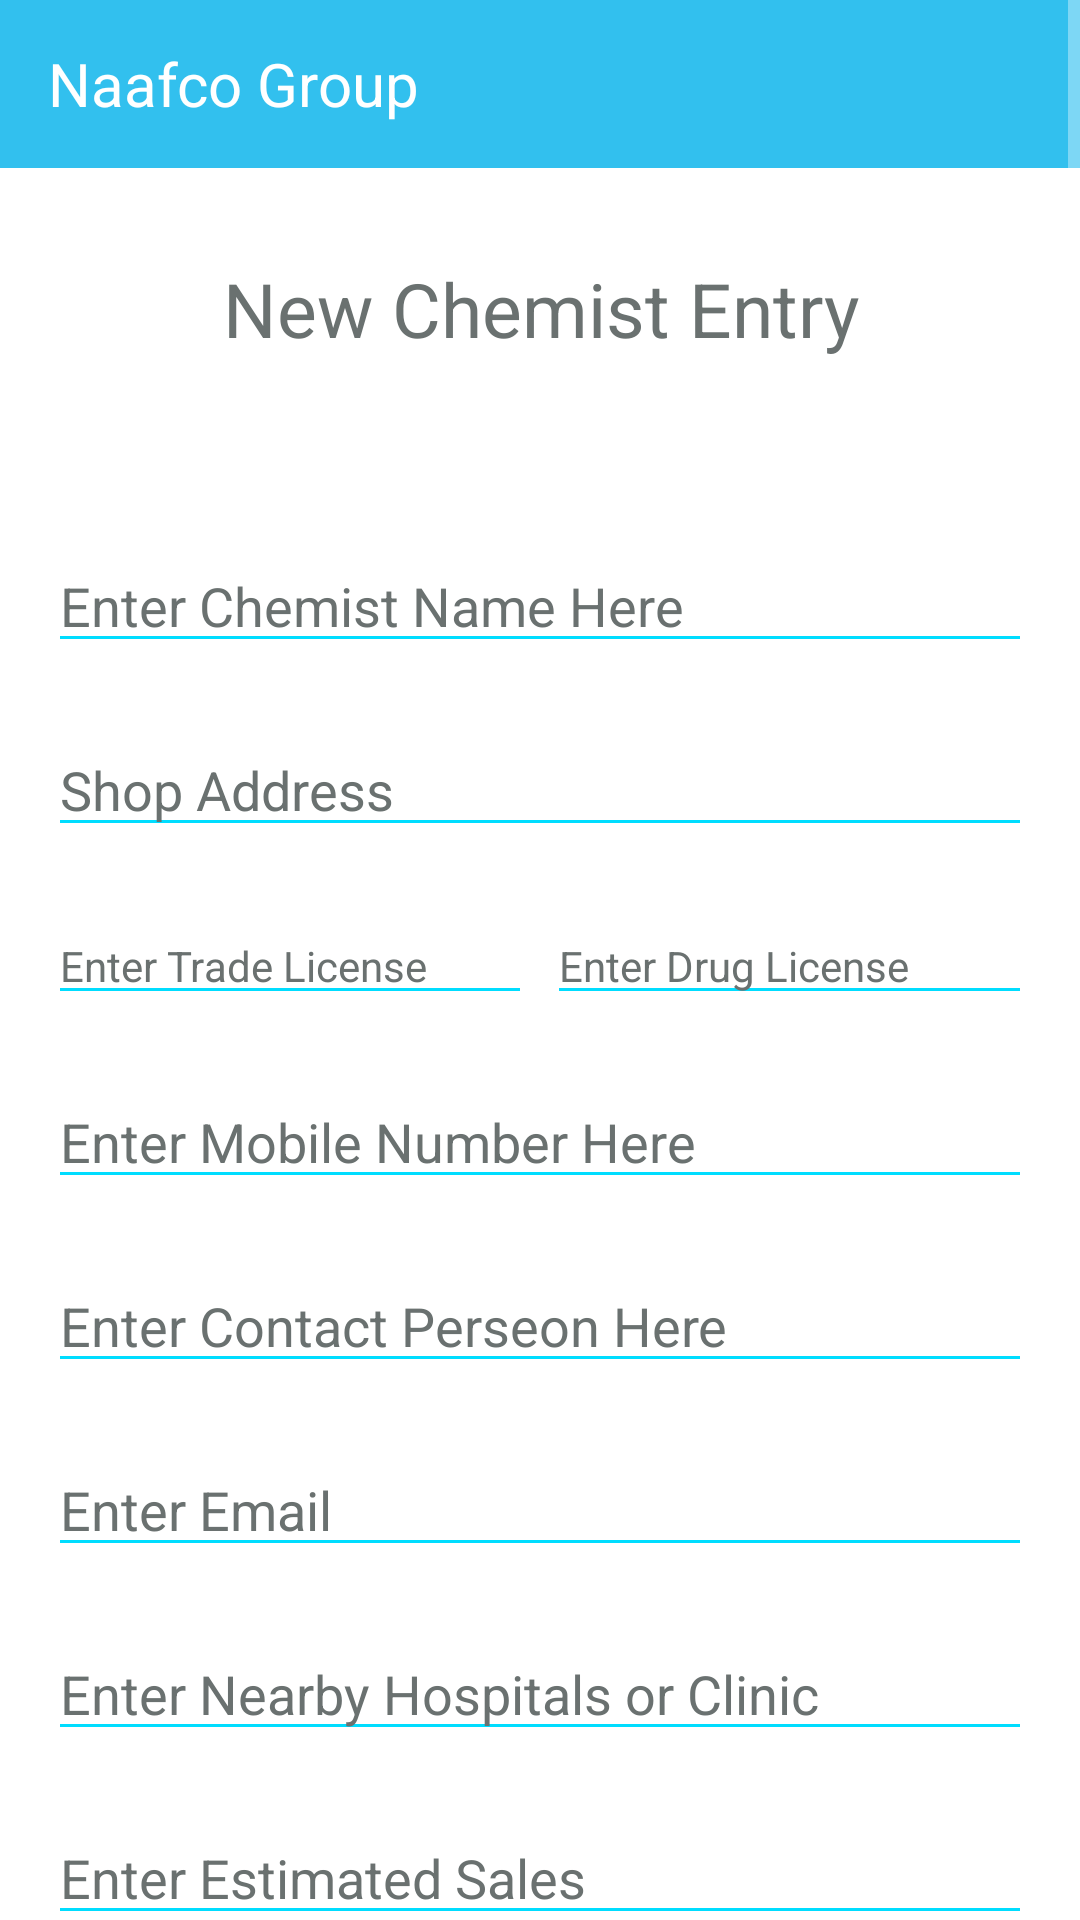

This screen was rendered from an Android layout file. Write that file and the resources it references.
<!-- AndroidManifest.xml: application theme AppTheme.NoActionBar -->
<!-- res/layout/activity_new_chemist.xml -->
<?xml version="1.0" encoding="utf-8"?>
<ScrollView xmlns:android="http://schemas.android.com/apk/res/android"
    xmlns:app="http://schemas.android.com/apk/res-auto"
    xmlns:tools="http://schemas.android.com/tools"
    android:layout_width="match_parent"
    android:layout_height="match_parent"
    tools:context="com.example.root.rashidgroupapp.Other.NewChemist">

    <RelativeLayout
        android:id="@+id/linear_layout_varticle1"
        android:layout_width="match_parent"
        android:layout_height="wrap_content">


        <androidx.appcompat.widget.Toolbar
            android:id="@+id/toolbar"
            android:layout_width="match_parent"
            android:background="#32c0ee"
            android:layout_height="?attr/actionBarSize" >

            <LinearLayout
                android:layout_width="match_parent"
                android:layout_height="wrap_content"
                android:weightSum="1">

                <TextView
                    android:id="@+id/title"
                    android:layout_width="0dp"
                    android:layout_height="wrap_content"
                    android:layout_weight=".8"
                    android:textSize="20sp"
                    android:textColor="@android:color/white"
                    android:text="Naafco Group"/>

                <ImageButton
                    android:layout_width="0dp"
                    android:layout_height="wrap_content"
                    android:layout_weight=".2"
                    android:id="@+id/backImage_button"
                    android:background="@android:color/transparent"
                    />

            </LinearLayout>

        </androidx.appcompat.widget.Toolbar>



        <LinearLayout
            android:layout_width="match_parent"
            android:layout_height="match_parent"
            android:orientation="vertical"
            android:layout_below="@+id/toolbar"
            android:background="#ffffffff"
            android:paddingLeft="16dp"
            android:paddingRight="16dp">

        <TextView
            android:layout_width="fill_parent"
            android:layout_height="wrap_content"
            android:textAlignment="center"
            android:layout_marginTop="30dp"
            android:id="@+id/header_textView"
            android:text="New Chemist Entry"
            android:textSize="25sp"
            android:textColor="#6a7170"/>


            <EditText
                android:id="@+id/chemistName_editText"
                android:layout_width="fill_parent"
                android:layout_height="wrap_content"
                android:layout_below="@+id/header_textView"
                android:layout_marginTop="60dp"
                android:hint="Enter Chemist Name Here"
                android:backgroundTint="@android:color/holo_blue_bright"
                android:textColor="#6a7170"
                android:textColorHint="#6a7170"
                android:textColorLink="#6a7170" />

            <EditText
                android:id="@+id/address_editText"
                android:layout_width="fill_parent"
                android:layout_height="wrap_content"
                android:layout_below="@+id/chemistName_editText"
                android:layout_marginTop="20dp"
                android:textColorHint="#6a7170"
                android:backgroundTint="@android:color/holo_blue_bright"
                android:hint="Shop Address"
                android:textColor="#6a7170" />


        <LinearLayout
            android:layout_width="match_parent"
            android:layout_height="wrap_content"
            android:orientation="horizontal"
            android:layout_below="@id/address_editText"
            android:id="@+id/linear_layout1"
            android:layout_marginTop="20dp">

            <EditText
                android:id="@+id/tradeLicense_editText"
                android:layout_width="0dp"
                android:layout_height="wrap_content"
                android:layout_marginRight="5dp"
                android:layout_weight=".4"
                android:textColorHint="#6a7170"
                android:backgroundTint="@android:color/holo_blue_bright"
                android:hint="Enter Trade License"
                android:textColor="#6a7170"
                android:textSize="14sp"/>

            <EditText
                android:id="@+id/drugLicense_editText"
                android:layout_width="0dp"
                android:layout_height="wrap_content"
                android:textSize="14sp"
                android:layout_weight=".4"
                android:backgroundTint="@android:color/holo_blue_bright"
                android:hint="Enter Drug License"
                android:textColorHint="#6a7170"
                android:textColor="#6a7170" />



        </LinearLayout>


            <EditText
                android:id="@+id/mobile_editText"
                android:layout_width="fill_parent"
                android:layout_height="wrap_content"
                android:layout_below="@+id/linear_layout1"
                android:layout_marginTop="20dp"
                android:backgroundTint="@android:color/holo_blue_bright"
                android:hint="Enter Mobile Number Here"
                android:textColor="#6a7170"
                android:textColorHint="#6a7170"/>

            <EditText
                android:id="@+id/contactPerson_editText"
                android:layout_width="fill_parent"
                android:layout_height="wrap_content"
                android:layout_below="@+id/mobile_editText"
                android:layout_marginTop="20dp"
                android:backgroundTint="@android:color/holo_blue_bright"
                android:hint="Enter Contact Perseon Here"
                android:textColor="#6a7170"
                android:textColorHint="#6a7170"/>

            <EditText
                android:id="@+id/email_editText"
                android:layout_width="fill_parent"
                android:layout_height="wrap_content"
                android:layout_below="@+id/contactPerson_editText"
                android:layout_marginTop="20dp"
                android:backgroundTint="@android:color/holo_blue_bright"
                android:hint="Enter Email"
                android:textColor="#6a7170"
                android:textColorHint="#6a7170"/>

            <EditText
                android:id="@+id/nearbyHospitals_editText"
                android:layout_width="fill_parent"
                android:layout_height="wrap_content"
                android:layout_below="@+id/email_editText"
                android:layout_marginTop="20dp"
                android:backgroundTint="@android:color/holo_blue_bright"
                android:hint="Enter Nearby Hospitals or Clinic"
                android:textColor="#6a7170"
                android:textColorHint="#6a7170"/>


            <EditText
                android:id="@+id/estimatedSales_editText"
                android:layout_width="fill_parent"
                android:layout_height="wrap_content"
                android:layout_below="@+id/nearbyHospitals_editText"
                android:layout_marginTop="20dp"
                android:backgroundTint="@android:color/holo_blue_bright"
                android:hint="Enter Estimated Sales"
                android:textColor="#6a7170"
                android:textColorHint="#6a7170"/>

        <EditText
            android:id="@+id/ownerName_editText"
            android:layout_width="fill_parent"
            android:layout_height="wrap_content"
            android:layout_below="@+id/estimatedSales_editText"
            android:layout_marginTop="20dp"
            android:hint="Owner Name"
            android:textColorHint="#6a7170"
            android:backgroundTint="@android:color/holo_blue_bright"
            android:textColor="#6a7170" />

        <EditText
            android:id="@+id/ownerAddress_editText"
            android:layout_width="fill_parent"
            android:layout_height="wrap_content"
            android:layout_marginTop="20dp"
            android:layout_below="@+id/ownerName_editText"
            android:hint="Owner Address"
            android:textColorHint="#6a7170"
            android:backgroundTint="@android:color/holo_blue_bright"
            android:textColor="#6a7170"
            />


        <Button
            android:layout_below="@+id/ownerAddress_editText"
            android:layout_width="fill_parent"
            android:layout_height="wrap_content"
            android:id="@+id/saveChemist_button"
            android:text="Save"
            android:background="#80d7f0"
            android:layout_marginBottom="30dp"
            android:layout_marginTop="40dp"
            android:textAlignment="center"
            />


        </LinearLayout>

    </RelativeLayout>

</ScrollView>
<!-- resources referenced by this layout -->
<resources>
  <style name="AppTheme.NoActionBar">
          <item name="windowActionBar">false</item>
          <item name="windowNoTitle">true</item>
      </style>
</resources>
